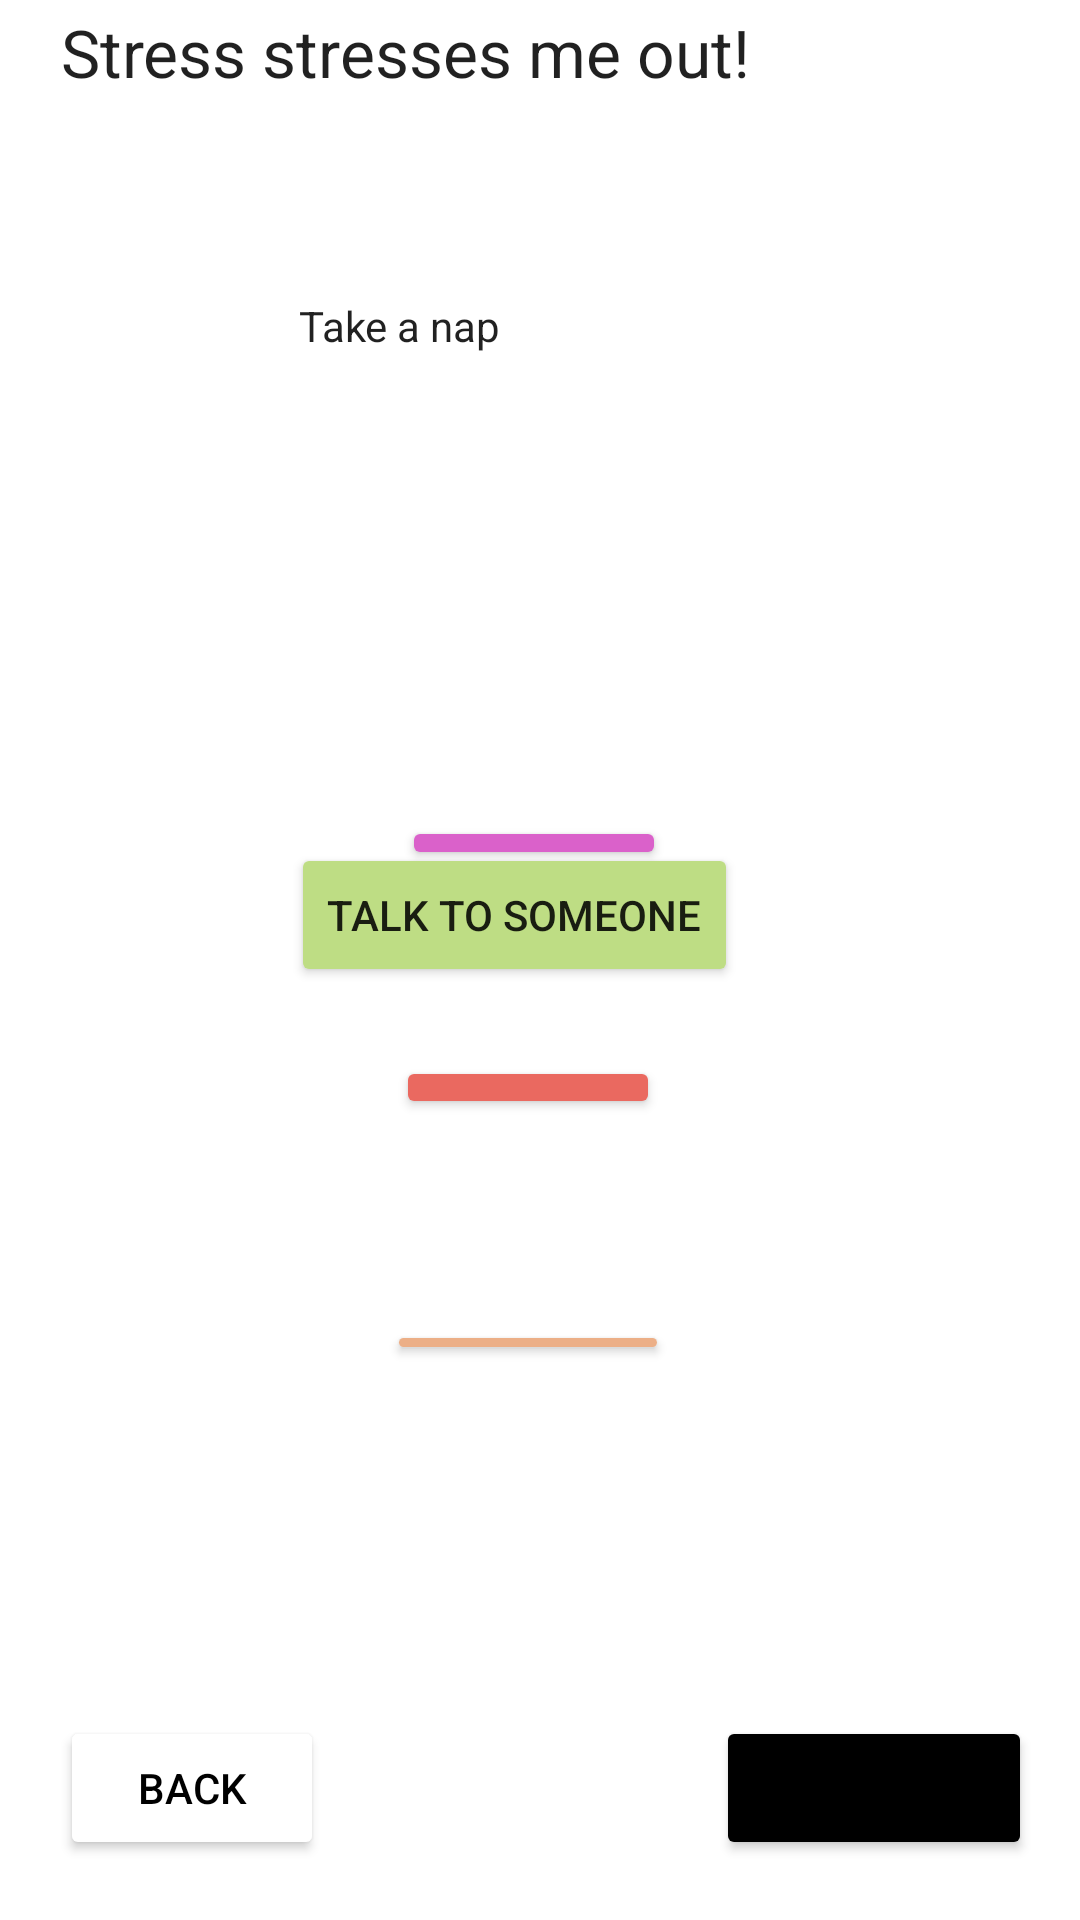

Here is an Android app screen rendered from its layout file. Give the layout XML and the strings, colors and styles it references.
<!-- AndroidManifest.xml: application theme Theme.StayPositive -->
<!-- res/layout/activity_stressed.xml -->
<?xml version="1.0" encoding="utf-8"?>
<RelativeLayout xmlns:android="http://schemas.android.com/apk/res/android"
    xmlns:app="http://schemas.android.com/apk/res-auto"
    xmlns:tools="http://schemas.android.com/tools"
    android:layout_width="match_parent"
    android:layout_height="match_parent"
    tools:context=".stressed">

    <Button
        android:id="@+id/selfcare4"
        android:layout_width="wrap_content"
        android:layout_height="wrap_content"
        android:layout_alignParentStart="true"
        android:layout_alignParentBottom="true"
        android:layout_marginStart="129dp"
        android:layout_marginTop="440dp"
        android:layout_marginBottom="185dp"
        android:backgroundTint="#ECAF87"
        android:text="self care"
        app:layout_constraintStart_toStartOf="parent"
        app:layout_constraintTop_toTopOf="parent" />

    <Button
        android:id="@+id/exercise5"
        android:layout_width="wrap_content"
        android:layout_height="wrap_content"
        android:layout_alignParentStart="true"
        android:layout_alignParentBottom="true"
        android:layout_marginStart="132dp"
        android:layout_marginTop="352dp"
        android:layout_marginBottom="267dp"
        android:backgroundTint="#EA6960"
        android:text="Exercise"
        app:layout_constraintStart_toStartOf="parent"
        app:layout_constraintTop_toTopOf="parent" />

    <Button
        android:id="@+id/journal5"
        android:layout_width="wrap_content"
        android:layout_height="wrap_content"
        android:layout_alignParentStart="true"
        android:layout_alignParentBottom="true"
        android:layout_marginStart="134dp"
        android:layout_marginTop="272dp"
        android:layout_marginBottom="350dp"
        android:backgroundTint="#DA61CA"
        android:text="Journal"
        app:layout_constraintStart_toStartOf="parent"
        app:layout_constraintTop_toTopOf="parent" />

    <Button
        android:id="@+id/talkToSomeone5"
        android:layout_width="wrap_content"
        android:layout_height="wrap_content"
        android:layout_alignParentStart="true"
        android:layout_alignParentTop="true"
        android:layout_marginStart="97dp"
        android:layout_marginTop="281dp"
        android:backgroundTint="#BEDD84"
        android:text="Talk to someone"
        app:layout_constraintStart_toStartOf="parent"
        app:layout_constraintTop_toTopOf="parent" />

    <Button
        android:id="@+id/startOver11"
        android:layout_width="wrap_content"
        android:layout_height="wrap_content"
        android:layout_alignParentEnd="true"
        android:layout_alignParentBottom="true"
        android:layout_marginEnd="16dp"
        android:layout_marginBottom="20dp"
        android:backgroundTint="#000000"
        android:text="Start Over"
        app:layout_constraintBottom_toBottomOf="parent"
        app:layout_constraintEnd_toEndOf="parent" />

    <Button
        android:id="@+id/back9"
        android:layout_width="wrap_content"
        android:layout_height="wrap_content"
        android:layout_alignParentStart="true"
        android:layout_alignParentBottom="true"
        android:layout_marginStart="20dp"
        android:layout_marginBottom="20dp"
        android:backgroundTint="#FFFFFF"
        android:text="Back"
        android:textColor="#000000"
        tools:layout_editor_absoluteX="15dp"
        tools:layout_editor_absoluteY="666dp" />

    <TextView
        android:id="@+id/textView12"
        android:layout_width="wrap_content"
        android:layout_height="wrap_content"
        android:layout_alignParentEnd="true"
        android:layout_alignParentBottom="true"
        android:layout_marginEnd="110dp"
        android:layout_marginBottom="608dp"
        android:text="Stress stresses me out!"
        android:textAppearance="@style/TextAppearance.AppCompat.Large" />

    <CheckedTextView
        android:id="@+id/checkedTextView18"
        android:layout_width="wrap_content"
        android:layout_height="wrap_content"
        android:layout_alignParentEnd="true"
        android:layout_alignParentBottom="true"
        android:layout_marginEnd="193dp"
        android:layout_marginBottom="522dp"
        android:text="Take a nap" />
</RelativeLayout>
<!-- resources referenced by this layout -->
<resources>
  <style name="Theme.StayPositive" parent="Theme.MaterialComponents.DayNight.DarkActionBar">
          
          <item name="colorPrimary">@color/purple_500</item>
          <item name="colorPrimaryVariant">@color/purple_700</item>
          <item name="colorOnPrimary">@color/white</item>
          
          <item name="colorSecondary">@color/teal_200</item>
          <item name="colorSecondaryVariant">@color/teal_700</item>
          <item name="colorOnSecondary">@color/black</item>
          
          <item name="android:statusBarColor">?attr/colorPrimaryVariant</item>
          
      </style>
  <!-- not gathered from this repository: default colours our renderer supplied (Android Studio template values) -->
  <color name="purple_500">#FF6200EE</color>
  <color name="purple_700">#FF3700B3</color>
  <color name="teal_200">#FF03DAC5</color>
  <color name="teal_700">#FF018786</color>
  <color name="black">#FF000000</color>
  <color name="white">#FFFFFFFF</color>
</resources>
